The GitHub repository FootOfTheFoot/garlic-grape-classifier contains a labelled image folder "Project_dataset_updated_split_OT" with 4 categories: garlic bulb, garlic clove, green grape, other grape. Examples follow, each with its label.

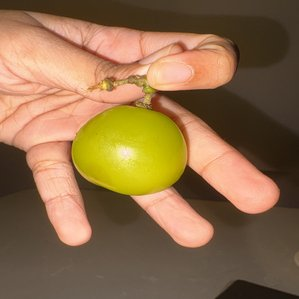
Label: green grape

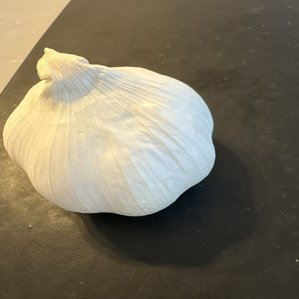
Label: garlic bulb

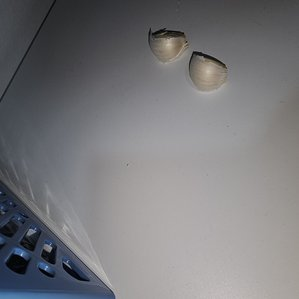
Label: garlic clove

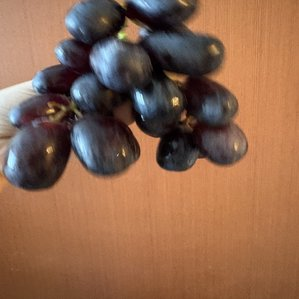
Label: other grape

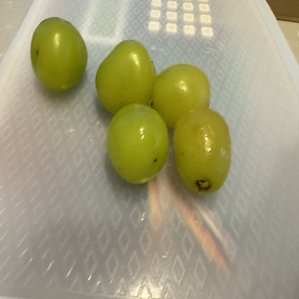
Label: green grape

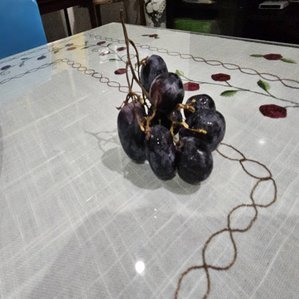
Label: other grape
